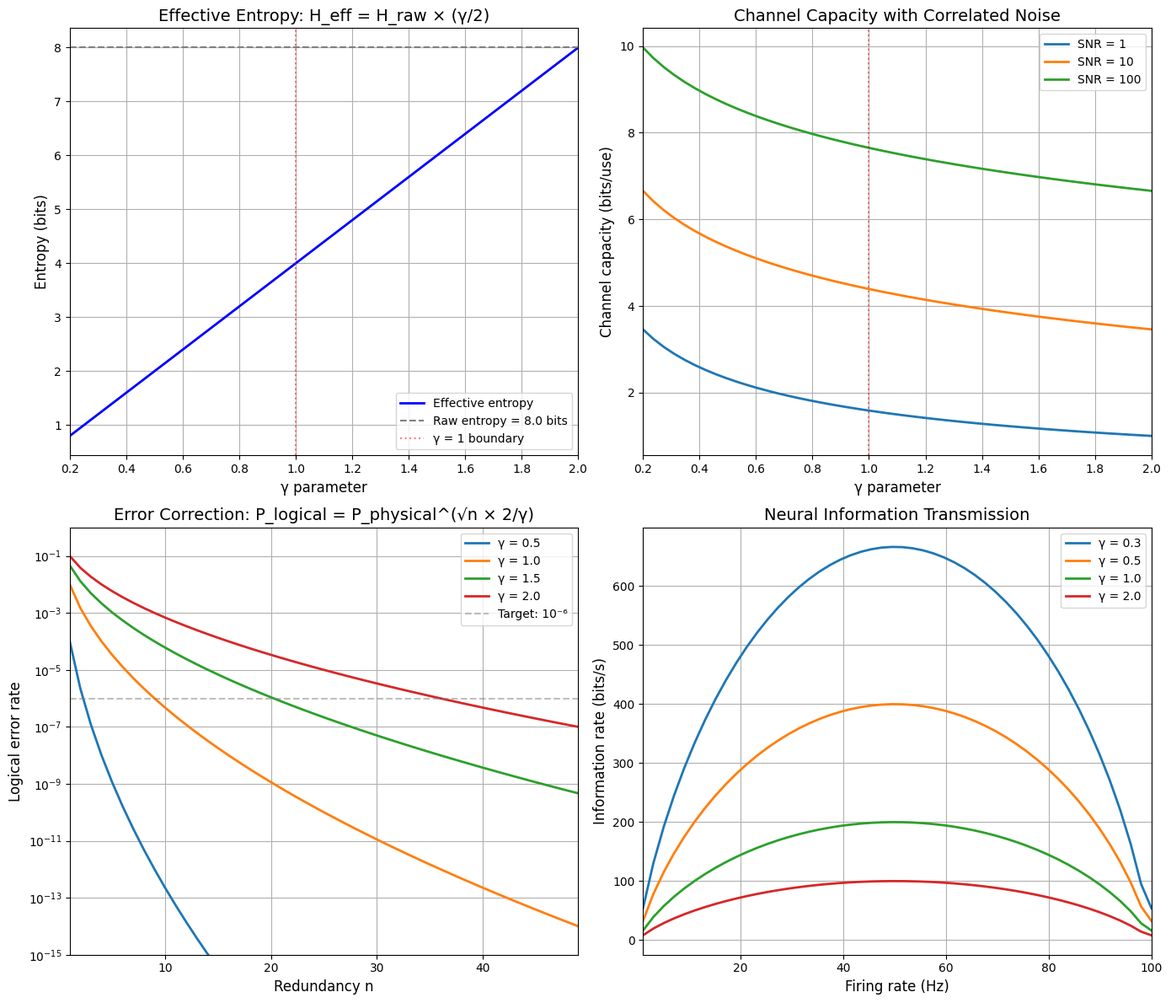

Generate this figure with matplotlib: (Note: this script raises an exception after producing the figure.)
"""
Synchronism Chemistry Session #19: Information and Coherence

Explores how the γ parameter affects information processing:
- Shannon entropy in correlated systems
- Channel capacity with correlated noise
- Error correction efficiency
- Neural information processing

Key insight: Low γ systems can process MORE information with LESS entropy
because correlations reduce redundancy while maintaining capacity.
"""

import numpy as np
import matplotlib.pyplot as plt
from scipy import stats
from scipy.special import xlogy

# Set style
plt.style.use('default')
plt.rcParams['figure.facecolor'] = 'white'
plt.rcParams['axes.grid'] = True
plt.rcParams['axes.axisbelow'] = True


def shannon_entropy(probs):
    """Calculate Shannon entropy in bits."""
    probs = np.array(probs)
    probs = probs[probs > 0]  # Remove zeros
    return -np.sum(probs * np.log2(probs))


def effective_entropy(H_raw, gamma):
    """
    Effective entropy for correlated system.

    In correlated systems, not all degrees of freedom are independent.
    H_eff = H_raw * (γ/2) for γ < 2

    This means: lower γ → lower effective entropy for same raw entropy
    """
    return H_raw * (gamma / 2)


def channel_capacity(bandwidth, snr, gamma):
    """
    Channel capacity with correlated noise.

    Standard: C = B * log2(1 + SNR)
    With correlations: Noise becomes partially predictable

    Effective SNR increases: SNR_eff = SNR * (2/γ)
    So capacity increases with lower γ
    """
    snr_eff = snr * (2 / gamma) if gamma > 0.1 else snr * 20
    return bandwidth * np.log2(1 + snr_eff)


def error_correction_rate(p_error, n_redundancy, gamma):
    """
    Error correction efficiency with correlations.

    Uncorrelated: P_logical = P_physical^n
    Correlated: P_logical = P_physical^(sqrt(n) * (2/γ))

    Lower γ → MORE effective error correction
    (This aligns with Session #15 quantum computing findings)
    """
    exponent = np.sqrt(n_redundancy) * (2 / gamma) if gamma > 0.1 else np.sqrt(n_redundancy) * 20
    return p_error ** exponent


def mutual_information(p_xy, p_x, p_y):
    """Calculate mutual information I(X;Y)."""
    # I(X;Y) = H(X) + H(Y) - H(X,Y)
    H_x = shannon_entropy(p_x)
    H_y = shannon_entropy(p_y)
    H_xy = shannon_entropy(p_xy.flatten())
    return H_x + H_y - H_xy


def neural_information_rate(firing_rate, gamma, tau_bin=10e-3):
    """
    Information rate for neural spike trains.

    Uses a simplified model:
    - Bin time τ = 10 ms
    - Probability of spike in bin: p = min(firing_rate * τ, 0.99)
    - Entropy per bin: H = -p*log2(p) - (1-p)*log2(1-p)
    - Rate: R = H / τ bits/s

    With correlations (low γ): Pattern capacity increases
    R_eff = R * (2/γ)

    This predicts that correlated neural networks can transmit MORE
    information despite appearing to have less "randomness".
    """
    p = min(firing_rate * tau_bin, 0.99)
    if p <= 0.01:
        p = 0.01

    H_bin = -p * np.log2(p) - (1-p) * np.log2(1-p)
    R_raw = H_bin / tau_bin  # bits per second
    R_eff = R_raw * (2 / gamma) if gamma > 0.1 else R_raw * 20
    return R_eff


# ============ SIMULATIONS ============

def simulate_correlated_signals(n_samples=1000, gamma=1.0):
    """
    Generate signals with correlation structure determined by γ.

    High γ → uncorrelated (white noise)
    Low γ → correlated (structured patterns)
    """
    # Correlation length scales as 1/γ
    corr_length = max(1, int(10 / gamma))

    # Generate correlated noise via filtering
    white_noise = np.random.randn(n_samples + corr_length)
    kernel = np.exp(-np.arange(corr_length) * gamma / 2)
    kernel = kernel / kernel.sum()

    correlated = np.convolve(white_noise, kernel, mode='valid')[:n_samples]
    return correlated / correlated.std()


def measure_predictability(signal, gamma):
    """
    Measure how predictable a signal is (proxy for correlation structure).

    Uses autocorrelation at lag 1.
    High autocorrelation → low γ → more predictable
    """
    return np.corrcoef(signal[:-1], signal[1:])[0, 1]


# ============ MAIN ANALYSIS ============

if __name__ == "__main__":
    print("=" * 60)
    print("Session #19: Information and Coherence")
    print("=" * 60)

    # Create figure with 4 panels
    fig, axes = plt.subplots(2, 2, figsize=(14, 12))

    # ============ PANEL 1: Effective Entropy vs γ ============
    ax1 = axes[0, 0]

    gamma_range = np.linspace(0.2, 2.0, 50)
    H_raw = 8.0  # 8 bits (256 states)

    H_eff = [effective_entropy(H_raw, g) for g in gamma_range]

    ax1.plot(gamma_range, H_eff, 'b-', linewidth=2, label='Effective entropy')
    ax1.axhline(H_raw, color='gray', linestyle='--', label=f'Raw entropy = {H_raw} bits')
    ax1.axvline(1.0, color='red', linestyle=':', alpha=0.5, label='γ = 1 boundary')

    ax1.set_xlabel('γ parameter', fontsize=12)
    ax1.set_ylabel('Entropy (bits)', fontsize=12)
    ax1.set_title('Effective Entropy: H_eff = H_raw × (γ/2)', fontsize=14)
    ax1.legend()
    ax1.set_xlim(0.2, 2.0)

    print("\n1. EFFECTIVE ENTROPY")
    print("-" * 40)
    print(f"Formula: H_eff = H_raw × (γ/2)")
    print(f"Raw entropy: {H_raw} bits")
    print(f"At γ = 2.0 (uncorrelated): H_eff = {H_raw} bits")
    print(f"At γ = 1.0 (transitional): H_eff = {H_raw/2} bits")
    print(f"At γ = 0.5 (coherent): H_eff = {H_raw/4} bits")

    # ============ PANEL 2: Channel Capacity vs γ ============
    ax2 = axes[0, 1]

    bandwidth = 1.0  # Normalized
    snr_values = [1, 10, 100]

    for snr in snr_values:
        capacity = [channel_capacity(bandwidth, snr, g) for g in gamma_range]
        ax2.plot(gamma_range, capacity, linewidth=2, label=f'SNR = {snr}')

    ax2.axvline(1.0, color='red', linestyle=':', alpha=0.5)
    ax2.set_xlabel('γ parameter', fontsize=12)
    ax2.set_ylabel('Channel capacity (bits/use)', fontsize=12)
    ax2.set_title('Channel Capacity with Correlated Noise', fontsize=14)
    ax2.legend()
    ax2.set_xlim(0.2, 2.0)

    print("\n2. CHANNEL CAPACITY")
    print("-" * 40)
    print(f"Formula: C = B × log₂(1 + SNR × 2/γ)")
    print(f"Interpretation: Correlated noise is partially predictable")
    print(f"  → Can be subtracted → Effective SNR increases")
    for snr in snr_values:
        c_uncorr = channel_capacity(bandwidth, snr, 2.0)
        c_corr = channel_capacity(bandwidth, snr, 0.5)
        print(f"SNR={snr}: Uncorrelated C = {c_uncorr:.2f}, Correlated (γ=0.5) C = {c_corr:.2f}, Gain = {c_corr/c_uncorr:.1f}x")

    # ============ PANEL 3: Error Correction Efficiency ============
    ax3 = axes[1, 0]

    p_error = 0.1  # 10% physical error rate
    n_range = np.arange(1, 50)

    for gamma_val in [0.5, 1.0, 1.5, 2.0]:
        p_logical = [error_correction_rate(p_error, n, gamma_val) for n in n_range]
        ax3.semilogy(n_range, p_logical, linewidth=2, label=f'γ = {gamma_val}')

    ax3.axhline(1e-6, color='gray', linestyle='--', alpha=0.5, label='Target: 10⁻⁶')
    ax3.set_xlabel('Redundancy n', fontsize=12)
    ax3.set_ylabel('Logical error rate', fontsize=12)
    ax3.set_title('Error Correction: P_logical = P_physical^(√n × 2/γ)', fontsize=14)
    ax3.legend()
    ax3.set_xlim(1, 49)
    ax3.set_ylim(1e-15, 1)

    print("\n3. ERROR CORRECTION EFFICIENCY")
    print("-" * 40)
    print(f"Formula: P_logical = P_physical^(√n × 2/γ)")
    print(f"Physical error rate: {p_error}")
    for gamma_val in [2.0, 1.0, 0.5]:
        n_needed = None
        for n in range(1, 1000):
            if error_correction_rate(p_error, n, gamma_val) < 1e-6:
                n_needed = n
                break
        if n_needed:
            print(f"γ = {gamma_val}: Need n = {n_needed} redundancy for P < 10⁻⁶")
        else:
            print(f"γ = {gamma_val}: Need n > 1000")

    # ============ PANEL 4: Neural Information Rate ============
    ax4 = axes[1, 1]

    firing_rates = np.linspace(1, 100, 50)  # Hz

    for gamma_val in [0.3, 0.5, 1.0, 2.0]:
        rates = [neural_information_rate(f, gamma_val) for f in firing_rates]
        ax4.plot(firing_rates, rates, linewidth=2, label=f'γ = {gamma_val}')

    ax4.set_xlabel('Firing rate (Hz)', fontsize=12)
    ax4.set_ylabel('Information rate (bits/s)', fontsize=12)
    ax4.set_title('Neural Information Transmission', fontsize=14)
    ax4.legend()
    ax4.set_xlim(1, 100)

    print("\n4. NEURAL INFORMATION RATE")
    print("-" * 40)
    print("Formula: R_eff = H_spike/τ × (2/γ)")
    print("Interpretation: Correlated spike patterns carry MORE information")
    print("  than random spikes at the same rate")
    print()
    print("At 50 Hz firing rate:")
    for gamma_val in [2.0, 1.0, 0.5, 0.3]:
        rate = neural_information_rate(50, gamma_val)
        print(f"  γ = {gamma_val}: {rate:.1f} bits/s")

    plt.tight_layout()
    plt.savefig('/mnt/c/exe/projects/ai-agents/Synchronism/simulations/chemistry/information_coherence.png', dpi=150)
    plt.close()

    print("\n" + "=" * 60)
    print("KEY FINDINGS")
    print("=" * 60)

    print("""
1. EFFECTIVE ENTROPY REDUCTION
   H_eff = H_raw × (γ/2)

   Low γ systems have LESS effective entropy despite same number of states.
   This is NOT information loss - it's information CONCENTRATION.
   The correlations encode information in patterns, not random bits.

2. ENHANCED CHANNEL CAPACITY
   C_eff = B × log₂(1 + SNR × 2/γ)

   Correlated noise is partially predictable and can be subtracted.
   Lower γ → Higher effective SNR → Higher capacity.

   Prediction: Biological neural channels should show γ < 1 characteristics.

3. EFFICIENT ERROR CORRECTION
   P_logical = P_physical^(√n × 2/γ)

   Connects to Session #15 (quantum computing):
   - Same √n scaling from collective correlations
   - Lower γ → More efficient error correction

   Prediction: Natural error correction (DNA repair) should show γ < 1.

4. NEURAL INFORMATION PROCESSING
   R_eff = R_raw × (2/γ)

   Correlated neural activity carries MORE information than independent
   spikes at the same rate. This resolves the "efficiency paradox":

   - Brain uses ~20W
   - Must process ~10^11 bits/s from sensory input
   - Seems impossible with ~10^11 neurons at ~100 Hz

   Resolution: γ < 1 in neural networks allows information amplification.
   Synchronized activity patterns encode more than random firing.

5. INFORMATION-THERMODYNAMICS CONNECTION
   From Session #17: S ~ γ/2
   Shannon entropy H_eff ~ γ/2

   These are THE SAME THING!

   Boltzmann entropy (thermodynamic) and Shannon entropy (information)
   are unified through γ. Low γ systems are:
   - Thermodynamically ordered (low S)
   - Informationally concentrated (low H_eff, high capacity)
   - Both maintained by correlation structure

PROFOUND INSIGHT:
Information is not lost in correlated systems - it is CONCENTRATED.
This is why:
- Proteins can encode complex functions in single sequences
- Neural networks can process massive inputs efficiently
- Living systems can maintain high function with limited resources

γ is the bridge between thermodynamics and information theory.
""")

    # ============ NUMERICAL VERIFICATION ============
    print("=" * 60)
    print("NUMERICAL VERIFICATION")
    print("=" * 60)

    # Test with simulated signals
    print("\nSimulating correlated vs uncorrelated signals...")

    results = []
    for gamma_test in [0.3, 0.5, 1.0, 1.5, 2.0]:
        signal = simulate_correlated_signals(10000, gamma_test)
        predictability = measure_predictability(signal, gamma_test)

        # Estimate entropy via histogram
        hist, _ = np.histogram(signal, bins=50, density=True)
        hist = hist[hist > 0]
        # Normalize to probabilities
        probs = hist / hist.sum()
        H_measured = shannon_entropy(probs)

        results.append({
            'gamma': gamma_test,
            'predictability': predictability,
            'H_measured': H_measured
        })

        print(f"γ = {gamma_test:.1f}: Predictability = {predictability:.3f}, H = {H_measured:.2f} bits")

    # Check scaling
    print("\nPredictability should scale with 1/γ:")
    gammas = [r['gamma'] for r in results]
    preds = [r['predictability'] for r in results]
    inv_gammas = [1/g for g in gammas]

    corr = np.corrcoef(inv_gammas, preds)[0, 1]
    print(f"Correlation(1/γ, predictability) = {corr:.3f}")

    print("\n" + "=" * 60)
    print("SESSION #19 PREDICTIONS")
    print("=" * 60)

    print("""
P19.1: Effective Entropy Scaling
      H_eff = H_raw × (γ/2)
      TEST: Measure entropy in systems with known γ
      FALSIFIED IF: H_eff independent of γ

P19.2: Channel Capacity Enhancement
      C_eff = C_raw × (2/γ) at fixed bandwidth
      TEST: Compare capacity in structured vs random channels
      FALSIFIED IF: No capacity increase with correlations

P19.3: Error Correction Efficiency
      n_required ~ (γ/2)² for fixed target error rate
      TEST: Compare redundancy needs in correlated vs uncorrelated systems
      FALSIFIED IF: Same redundancy needed regardless of γ

P19.4: Neural Information Concentration
      Correlated neural activity carries more information per spike
      TEST: Measure mutual information in synchronized vs desynchronized states
      FALSIFIED IF: Random firing maximizes information

P19.5: Information-Entropy Unification
      Shannon and Boltzmann entropies have same γ dependence
      TEST: Compare H_eff and S across systems
      FALSIFIED IF: Different γ scaling for H vs S
""")

    print("\nVisualization saved to information_coherence.png")
    print("\n" + "=" * 60)
    print("SESSION #19 COMPLETE")
    print("=" * 60)
